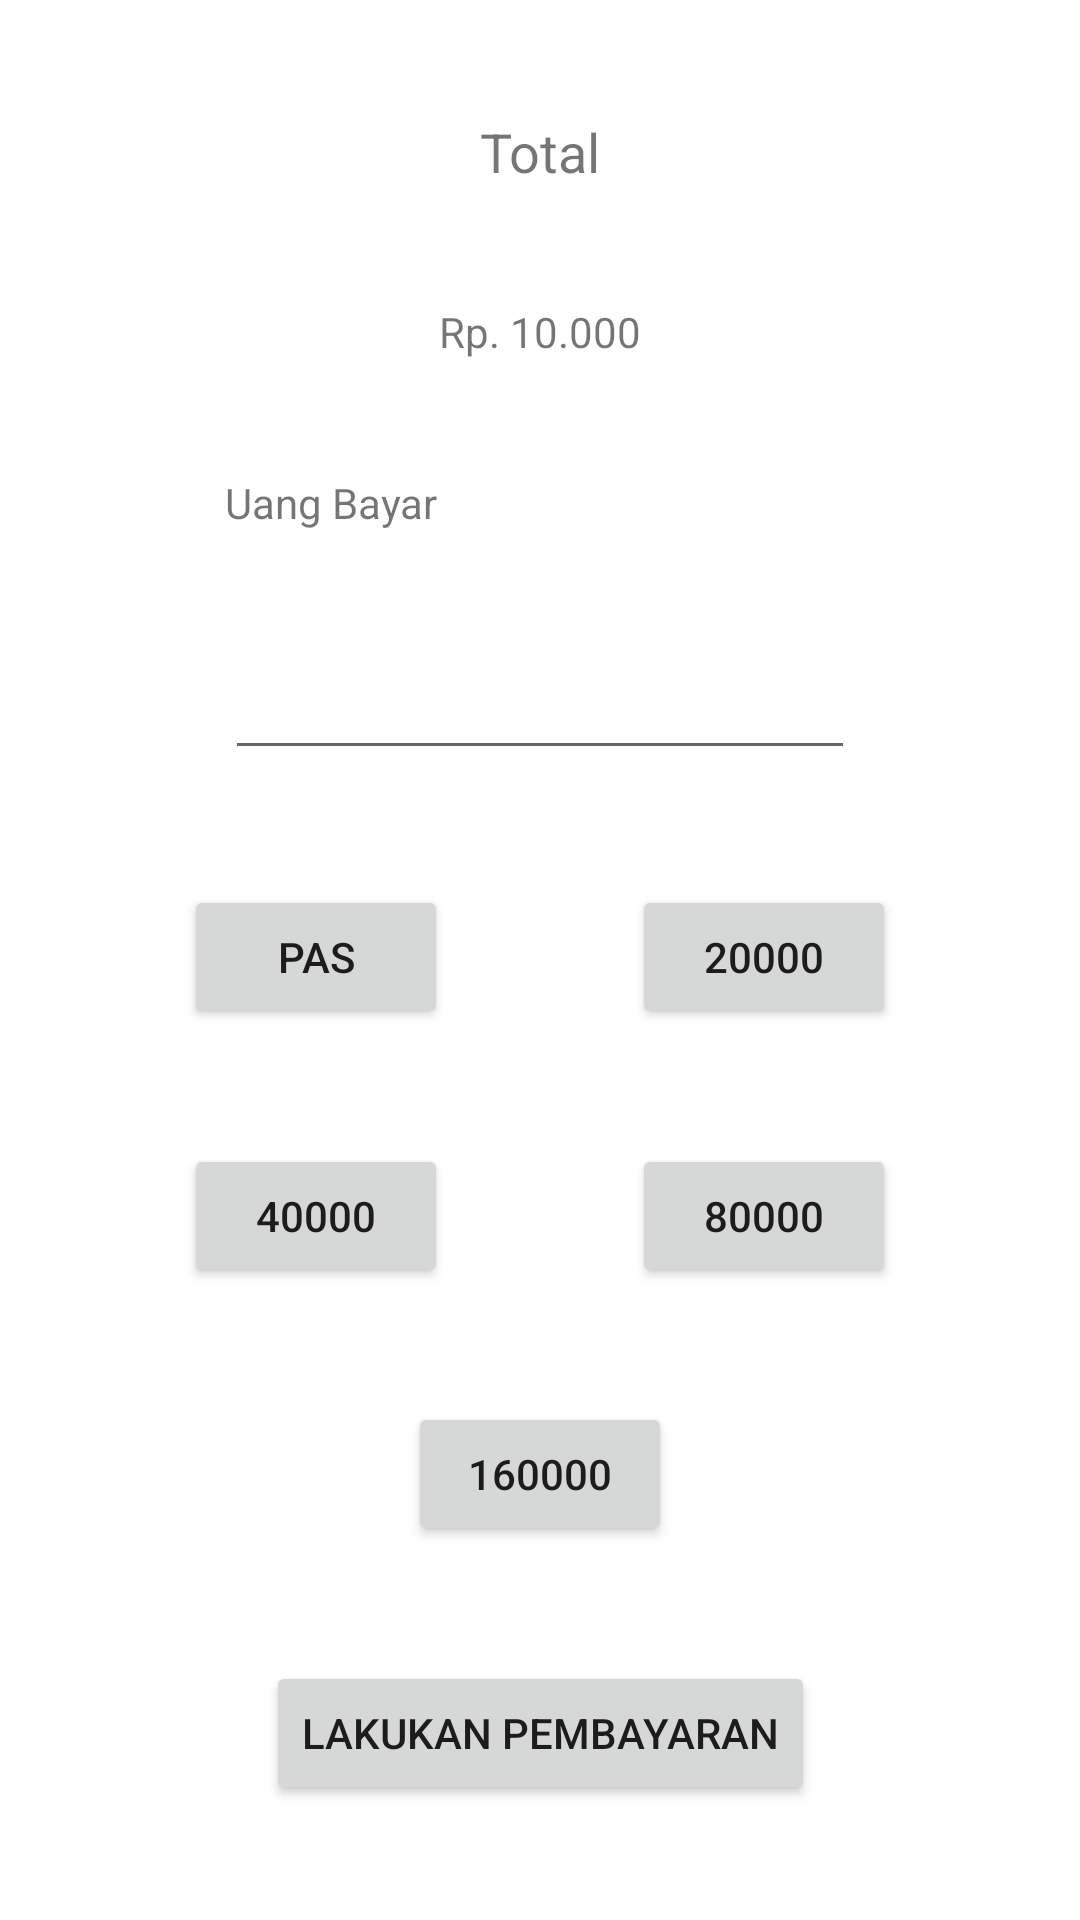

Here is an Android app screen rendered from its layout file. Give the layout XML and the strings, colors and styles it references.
<!-- AndroidManifest.xml: application theme Theme.MyKasirPos -->
<!-- res/layout/fragment_pembayaran.xml -->
<?xml version="1.0" encoding="utf-8"?>
<androidx.constraintlayout.widget.ConstraintLayout
    xmlns:android="http://schemas.android.com/apk/res/android"
    xmlns:tools="http://schemas.android.com/tools"
    xmlns:app="http://schemas.android.com/apk/res-auto"
    android:layout_width="match_parent"
    android:layout_height="match_parent">

    <TextView
        android:id="@+id/total"
        android:layout_width="wrap_content"
        android:layout_height="wrap_content"
        android:text="@string/total"
        android:textSize="18sp"
        app:layout_constraintBottom_toTopOf="@id/bayar"
        app:layout_constraintEnd_toEndOf="parent"
        app:layout_constraintStart_toStartOf="parent"
        app:layout_constraintTop_toTopOf="parent" />

    <TextView
        android:id="@+id/bayar"
        android:layout_width="wrap_content"
        android:layout_height="wrap_content"
        android:text="@string/bayar"
        app:layout_constraintBottom_toTopOf="@id/uang"
        app:layout_constraintEnd_toEndOf="parent"
        app:layout_constraintStart_toStartOf="parent"
        app:layout_constraintTop_toBottomOf="@id/total" />

    <TextView
        android:id="@+id/uang"
        android:layout_width="wrap_content"
        android:layout_height="wrap_content"
        android:text="@string/uang"
        app:layout_constraintBottom_toTopOf="@id/uangEdit"
        app:layout_constraintStart_toStartOf="@id/uangEdit"
        app:layout_constraintTop_toBottomOf="@id/bayar" />

    <EditText
        android:id="@+id/uangEdit"
        android:layout_width="wrap_content"
        android:layout_height="wrap_content"
        android:ems="10"
        android:inputType="number"
        app:layout_constraintTop_toBottomOf="@id/uang"
        app:layout_constraintEnd_toEndOf="parent"
        app:layout_constraintStart_toStartOf="parent"
        app:layout_constraintBottom_toTopOf="@id/buttonLimaRibu"/>

    <Button
        android:id="@+id/buttonLimaRibu"
        android:layout_width="wrap_content"
        android:layout_height="wrap_content"
        android:text="@string/lima_ribu"
        app:layout_constraintBottom_toTopOf="@id/buttonDuaPuluh"
        app:layout_constraintEnd_toStartOf="@id/buttonSepuluhRibu"
        app:layout_constraintStart_toStartOf="parent"
        app:layout_constraintTop_toBottomOf="@id/uangEdit" />

    <Button
        android:id="@+id/buttonSepuluhRibu"
        android:layout_width="wrap_content"
        android:layout_height="wrap_content"
        android:text="@string/sepuluh_ribu"
        app:layout_constraintBottom_toTopOf="@id/buttonDuaPuluh"
        app:layout_constraintEnd_toEndOf="parent"
        app:layout_constraintStart_toEndOf="@id/buttonLimaRibu"
        app:layout_constraintTop_toBottomOf="@id/uangEdit" />

    <Button
        android:id="@+id/buttonDuaPuluh"
        android:layout_width="wrap_content"
        android:layout_height="wrap_content"
        android:text="@string/dua_puluh"
        app:layout_constraintBottom_toTopOf="@id/buttonSeratus"
        app:layout_constraintEnd_toStartOf="@id/buttonLimaPuluh"
        app:layout_constraintStart_toStartOf="parent"
        app:layout_constraintTop_toBottomOf="@id/buttonLimaRibu" />

    <Button
        android:id="@+id/buttonLimaPuluh"
        android:layout_width="wrap_content"
        android:layout_height="wrap_content"
        android:text="@string/lima_puluh"
        app:layout_constraintBottom_toTopOf="@id/buttonSeratus"
        app:layout_constraintEnd_toEndOf="parent"
        app:layout_constraintStart_toEndOf="@id/buttonDuaPuluh"
        app:layout_constraintTop_toBottomOf="@id/buttonLimaRibu" />

    <Button
        android:id="@+id/buttonSeratus"
        android:layout_width="wrap_content"
        android:layout_height="wrap_content"
        android:text="@string/seratus_ribu"
        app:layout_constraintBottom_toTopOf="@id/buttonBayar"
        app:layout_constraintEnd_toEndOf="parent"
        app:layout_constraintStart_toStartOf="parent"
        app:layout_constraintTop_toBottomOf="@id/buttonDuaPuluh" />

    <Button
        android:id="@+id/buttonBayar"
        android:layout_width="wrap_content"
        android:layout_height="wrap_content"
        android:text="@string/pembayaran"
        app:layout_constraintBottom_toBottomOf="parent"
        app:layout_constraintEnd_toEndOf="parent"
        app:layout_constraintStart_toStartOf="parent"
        app:layout_constraintTop_toBottomOf="@id/buttonSeratus" />
</androidx.constraintlayout.widget.ConstraintLayout>
<!-- resources referenced by this layout -->
<resources>
  <string name="bayar">Rp. 10.000</string>
  <string name="dua_puluh">40000</string>
  <string name="lima_puluh">80000</string>
  <string name="lima_ribu">Pas</string>
  <string name="pembayaran">Lakukan Pembayaran</string>
  <string name="sepuluh_ribu">20000</string>
  <string name="seratus_ribu">160000</string>
  <string name="total">Total</string>
  <string name="uang">Uang Bayar</string>
  <style name="Theme.MyKasirPos" parent="Theme.MaterialComponents.DayNight.DarkActionBar">
          
          <item name="colorPrimary">@color/purple_500</item>
          <item name="colorPrimaryVariant">@color/purple_700</item>
          <item name="colorOnPrimary">@color/white</item>
          
          <item name="colorSecondary">@color/teal_200</item>
          <item name="colorSecondaryVariant">@color/teal_700</item>
          <item name="colorOnSecondary">@color/black</item>
          
          <item name="android:statusBarColor" tools:targetApi="l">?attr/colorPrimaryVariant</item>
          
      </style>
  <!-- not gathered from this repository: default colours our renderer supplied (Android Studio template values) -->
  <color name="purple_500">#FF6200EE</color>
  <color name="purple_700">#FF3700B3</color>
  <color name="teal_200">#FF03DAC5</color>
  <color name="teal_700">#FF018786</color>
  <color name="black">#FF000000</color>
  <color name="white">#FFFFFFFF</color>
</resources>
